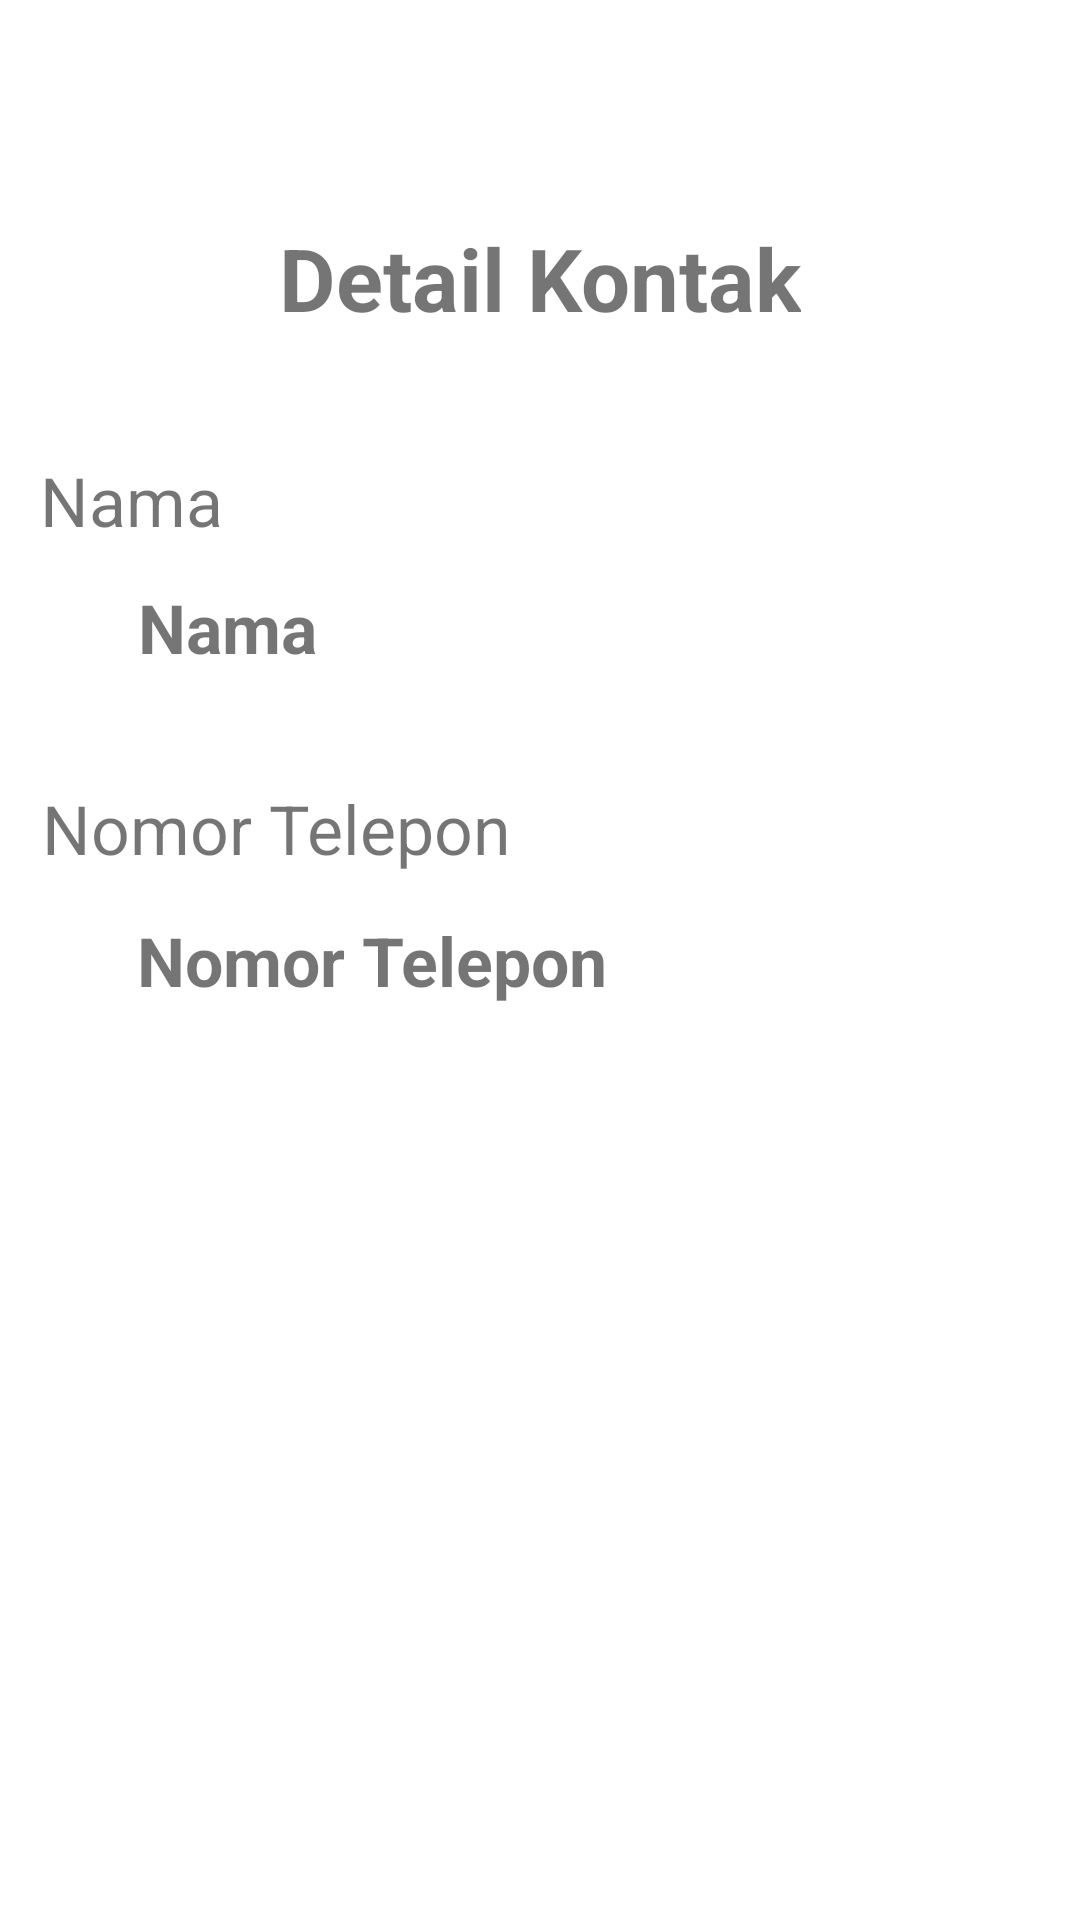

Here is an Android app screen rendered from its layout file. Give the layout XML and the strings, colors and styles it references.
<!-- AndroidManifest.xml: application theme Theme.CreateEven2 -->
<!-- res/layout/activitylihatdata.xml -->
<?xml version="1.0" encoding="utf-8"?>
<androidx.constraintlayout.widget.ConstraintLayout xmlns:android="http://schemas.android.com/apk/res/android"
    xmlns:app="http://schemas.android.com/apk/res-auto"
    android:layout_width="match_parent"
    android:layout_height="match_parent">

    <TextView
        android:id="@+id/textView7"
        android:layout_width="wrap_content"
        android:layout_height="wrap_content"
        android:text="@string/detailkontak"
        android:textSize="14pt"
        android:textStyle="bold"
        app:layout_constraintBottom_toBottomOf="parent"
        app:layout_constraintEnd_toEndOf="parent"
        app:layout_constraintStart_toStartOf="parent"
        app:layout_constraintTop_toTopOf="parent"
        app:layout_constraintVertical_bias="0.122" />

    <TextView
        android:id="@+id/textView8"
        android:layout_width="wrap_content"
        android:layout_height="wrap_content"
        android:text="@string/nama"
        android:textSize="11pt"
        app:layout_constraintBottom_toBottomOf="parent"
        app:layout_constraintEnd_toEndOf="parent"
        app:layout_constraintHorizontal_bias="0.045"
        app:layout_constraintStart_toStartOf="parent"
        app:layout_constraintTop_toBottomOf="@+id/textView7"
        app:layout_constraintVertical_bias="0.08" />

    <TextView
        android:id="@+id/tvNamaKontak"
        android:layout_width="wrap_content"
        android:layout_height="wrap_content"
        android:text="@string/nama"
        android:textSize="11pt"
        android:textStyle="bold"
        app:layout_constraintBottom_toBottomOf="parent"
        app:layout_constraintEnd_toEndOf="parent"
        app:layout_constraintHorizontal_bias="0.153"
        app:layout_constraintStart_toStartOf="parent"
        app:layout_constraintTop_toBottomOf="@+id/textView7"
        app:layout_constraintVertical_bias="0.165" />

    <TextView
        android:id="@+id/textView10"
        android:layout_width="wrap_content"
        android:layout_height="wrap_content"
        android:text="@string/notel"
        android:textSize="11pt"
        app:layout_constraintBottom_toBottomOf="parent"
        app:layout_constraintEnd_toEndOf="parent"
        app:layout_constraintHorizontal_bias="0.068"
        app:layout_constraintStart_toStartOf="parent"
        app:layout_constraintTop_toBottomOf="@+id/textView8"
        app:layout_constraintVertical_bias="0.185" />

    <TextView
        android:id="@+id/tvNomorTelepon"
        android:layout_width="wrap_content"
        android:layout_height="wrap_content"
        android:text="@string/notel"
        android:textSize="11pt"
        android:textStyle="bold"
        app:layout_constraintBottom_toBottomOf="parent"
        app:layout_constraintEnd_toEndOf="parent"
        app:layout_constraintHorizontal_bias="0.225"
        app:layout_constraintStart_toStartOf="parent"
        app:layout_constraintTop_toBottomOf="@+id/textView10"
        app:layout_constraintVertical_bias="0.043" />
</androidx.constraintlayout.widget.ConstraintLayout>
<!-- resources referenced by this layout -->
<resources>
  <string name="detailkontak">Detail Kontak</string>
  <string name="nama">Nama</string>
  <string name="notel">Nomor Telepon</string>
  <style name="Theme.CreateEven2" parent="Theme.MaterialComponents.DayNight.DarkActionBar">
          
          <item name="colorPrimary">@color/purple_500</item>
          <item name="colorPrimaryVariant">@color/purple_700</item>
          <item name="colorOnPrimary">@color/white</item>
          
          <item name="colorSecondary">@color/teal_200</item>
          <item name="colorSecondaryVariant">@color/teal_700</item>
          <item name="colorOnSecondary">@color/black</item>
          
          <item name="android:statusBarColor" tools:targetApi="l">?attr/colorPrimaryVariant</item>
          
      </style>
  <color name="purple_500">#FF6200EE</color>
  <color name="purple_700">#FF3700B3</color>
  <color name="white">#FFFFFFFF</color>
  <color name="teal_200">#FF03DAC5</color>
  <color name="teal_700">#FF018786</color>
  <color name="black">#FF000000</color>
</resources>
